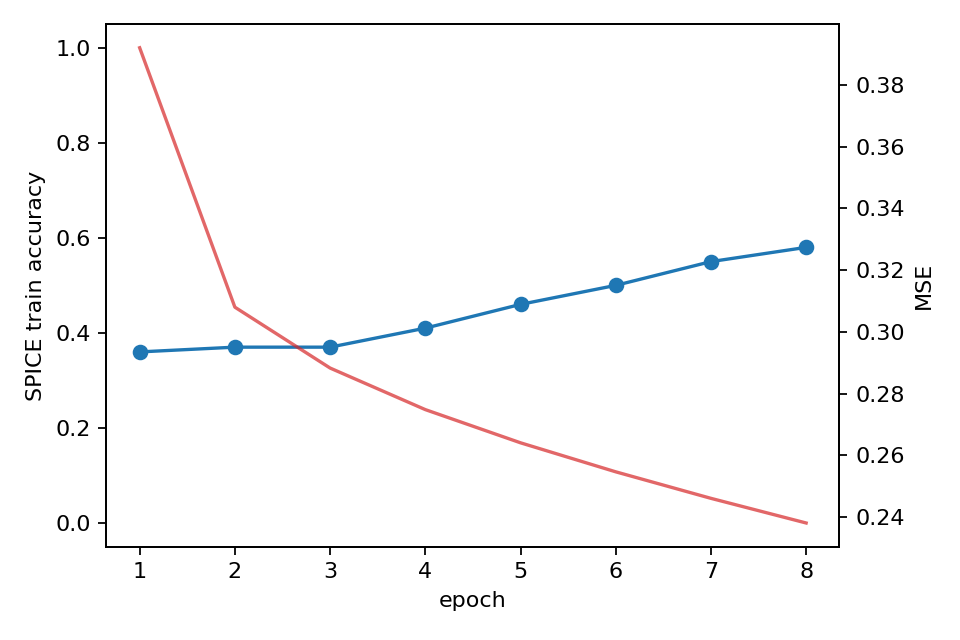

The file beside this chart, header and first rows:
epoch, train_accuracy, mse
1, 0.36, 0.3921
2, 0.37, 0.308
3, 0.37, 0.2883
4, 0.41, 0.2748
5, 0.46, 0.264
6, 0.5, 0.2546
7, 0.55, 0.246
8, 0.58, 0.238
